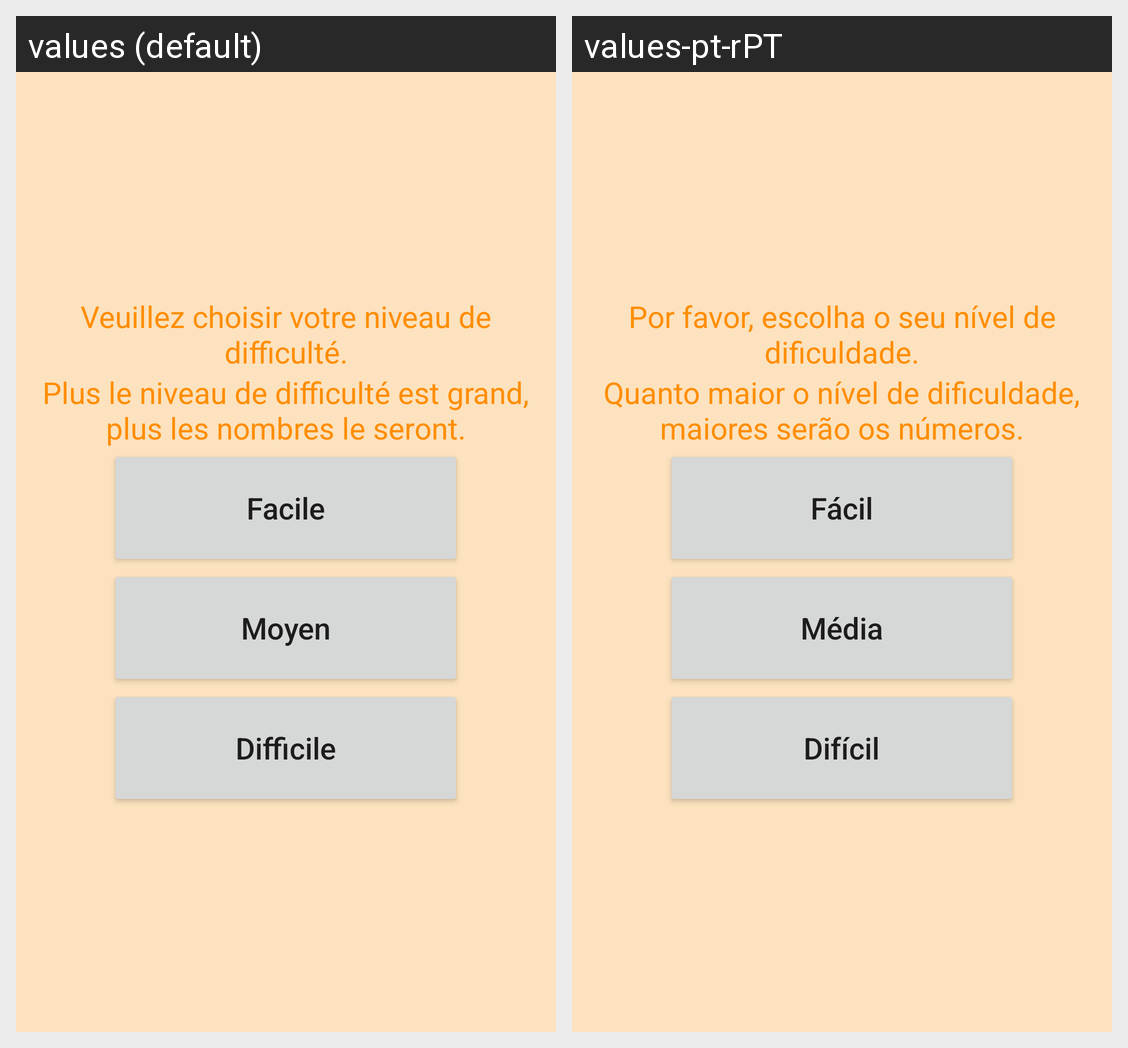

Locale-by-locale string values for the Android screen shown in this grid:
Android screen res/layout/activity_choix_niveau.xml rendered under 2 locales, left to right: values (default), values-pt-rPT. Device: Nexus 5 (rendered at 1080×1920; each locale shown at half size, 540×960, under a caption strip naming it); theme Theme.MiniJeuCalculMental.
Strings drawn on this screen, with the default value and each locale's value (text and hints the layout hard-codes, and strings that could not be matched under every locale, appear in the picture but are not listed):

text_choix_niveau
  values: Veuillez choisir votre niveau de difficulté.
  values-pt-rPT: Por favor, escolha o seu nível de dificuldade.

text_explication_choix_niveau
  values: Plus le niveau de difficulté est grand, plus les nombres le seront.
  values-pt-rPT: Quanto maior o nível de dificuldade, maiores serão os números.

btn_facile
  values: Facile
  values-pt-rPT: Fácil

btn_moyen
  values: Moyen
  values-pt-rPT: Média

btn_difficile
  values: Difficile
  values-pt-rPT: Difícil
